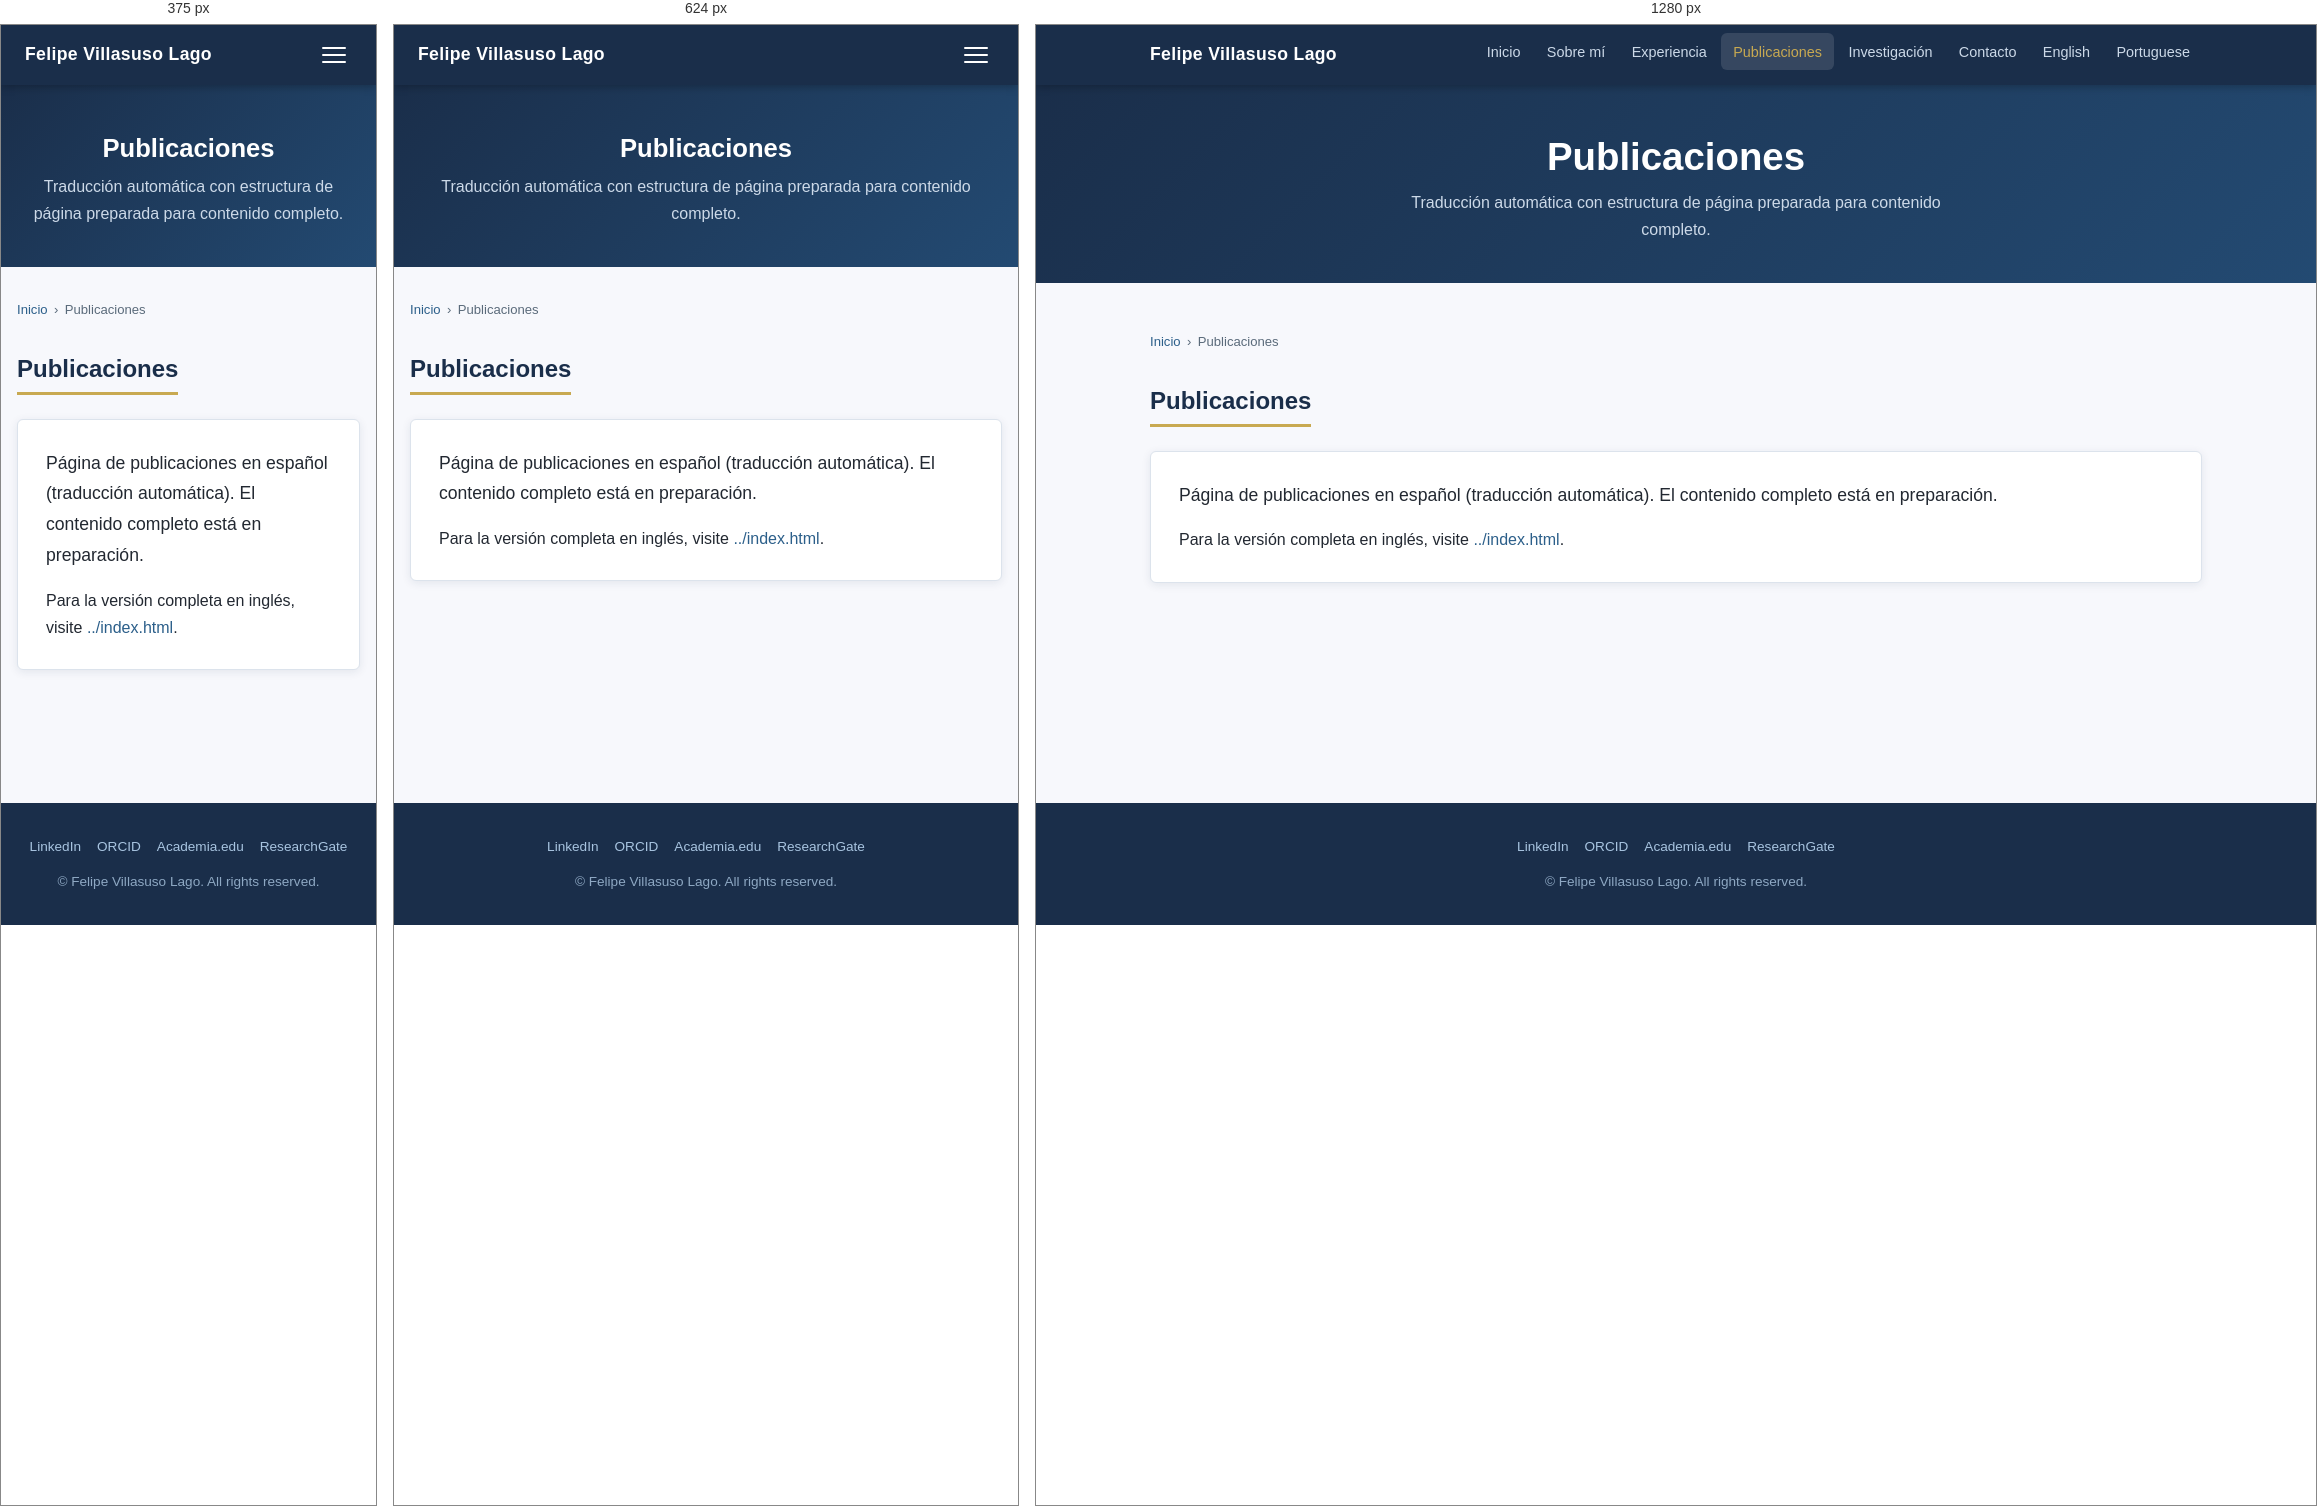
Rendered at 375 px, 624 px and 1280 px, left to right.

<!-- file: publications.html -->
<!DOCTYPE html>
<html lang="es">
<head>
  <meta charset="UTF-8" />
  <meta name="viewport" content="width=device-width, initial-scale=1.0" />
  <title>Publicaciones | Felipe Villasuso Lago</title>
  <meta name="description" content="Lista de publicaciones." />
  <meta name="author" content="Felipe Villasuso Lago" />
  <link rel="alternate" hreflang="en" href="https://felipelago17.github.io/Background-and-Publications/publications.html" />
  <link rel="alternate" hreflang="pt" href="https://felipelago17.github.io/Background-and-Publications/pt/publications.html" />
  <link rel="alternate" hreflang="es" href="https://felipelago17.github.io/Background-and-Publications/es/publications.html" />
  <link rel="stylesheet" href="../css/style.css" />
</head>
<body>
  <a href="#main-content" class="skip-link">Ir al contenido principal</a>

  <nav class="site-nav" aria-label="Main navigation">
    <div class="nav-inner">
      <a href="index.html" class="nav-brand">Felipe Villasuso Lago</a>
      <button class="nav-toggle" aria-label="Toggle navigation" aria-expanded="false" onclick="toggleNav(this)">
        <span></span><span></span><span></span>
      </button>
      <ul class="nav-links" id="nav-links" role="list">
        <li><a href="index.html">Inicio</a></li>
        <li><a href="about.html">Sobre mí</a></li>
        <li><a href="experience.html">Experiencia</a></li>
        <li><a href="publications.html" class="active" aria-current="page">Publicaciones</a></li>
        <li><a href="research.html">Investigación</a></li>
        <li><a href="contact.html">Contacto</a></li>
        <li><a href="../index.html">English</a></li>
        <li><a href="../pt/index.html">Portuguese</a></li>
      </ul>
    </div>
  </nav>

  <header class="page-header">
    <h1>Publicaciones</h1>
    <p>Traducción automática con estructura de página preparada para contenido completo.</p>
  </header>

  <main id="main-content" class="content-wrapper">
    <nav class="breadcrumb" aria-label="Breadcrumb">
      <a href="index.html">Inicio</a>
      <span aria-hidden="true">›</span>
      <span aria-current="page">Publicaciones</span>
    </nav>

    <section aria-labelledby="intro-heading">
      <h2 id="intro-heading" class="section-title">Publicaciones</h2>
      <div class="card">
        <p class="lead">Página de publicaciones en español (traducción automática). El contenido completo está en preparación.</p>
        <p>Para la versión completa en inglés, visite <a href="../index.html">../index.html</a>.</p>
      </div>
    </section>
  </main>

  <footer class="site-footer" role="contentinfo">
    <div class="footer-inner">
      <div class="footer-links">
        <a href="https://www.linkedin.com/in/felipe-villasuso-lago-54047a122/" target="_blank" rel="noopener">LinkedIn</a>
        <a href="https://orcid.org/0009-0002-0542-3216" target="_blank" rel="noopener">ORCID</a>
        <a href="https://lsbu.academia.edu/FelipeLago" target="_blank" rel="noopener">Academia.edu</a>
        <a href="https://www.researchgate.net/profile/Felipe-Villasuso-Lago" target="_blank" rel="noopener">ResearchGate</a>
      </div>
      <p>&copy; <span id="year"></span> Felipe Villasuso Lago. All rights reserved.</p>
    </div>
  </footer>

  <script>
    document.getElementById('year').textContent = new Date().getFullYear();
    function toggleNav(btn) {
      var links = document.getElementById('nav-links');
      var open  = links.classList.toggle('open');
      btn.setAttribute('aria-expanded', open);
    }
  </script>
</body>
</html>


/* @media block from style.css */
@media (max-width: 768px) {
  .two-col, .three-col, .contact-grid { grid-template-columns: 1fr; }

  .nav-links {
    display: none;
    flex-direction: column;
    position: absolute;
    top: 60px;
    left: 0;
    right: 0;
    background: var(--color-primary);
    padding: 1rem;
    gap: 0.25rem;
    box-shadow: 0 4px 12px rgba(0,0,0,0.2);
  }
  .nav-links.open { display: flex; }
  .nav-toggle { display: block; }

  .page-hero { padding: 3rem 1rem 2.5rem; }
  .content-wrapper { padding: 2rem 1rem; }
  .stats-inner { gap: 1.25rem; }
  .timeline { padding-left: 1.5rem; }
}

/* @media block from style.css */
@media (max-width: 480px) {
  .hero-links { flex-direction: column; align-items: center; }
  .btn { width: 100%; max-width: 280px; text-align: center; }
}